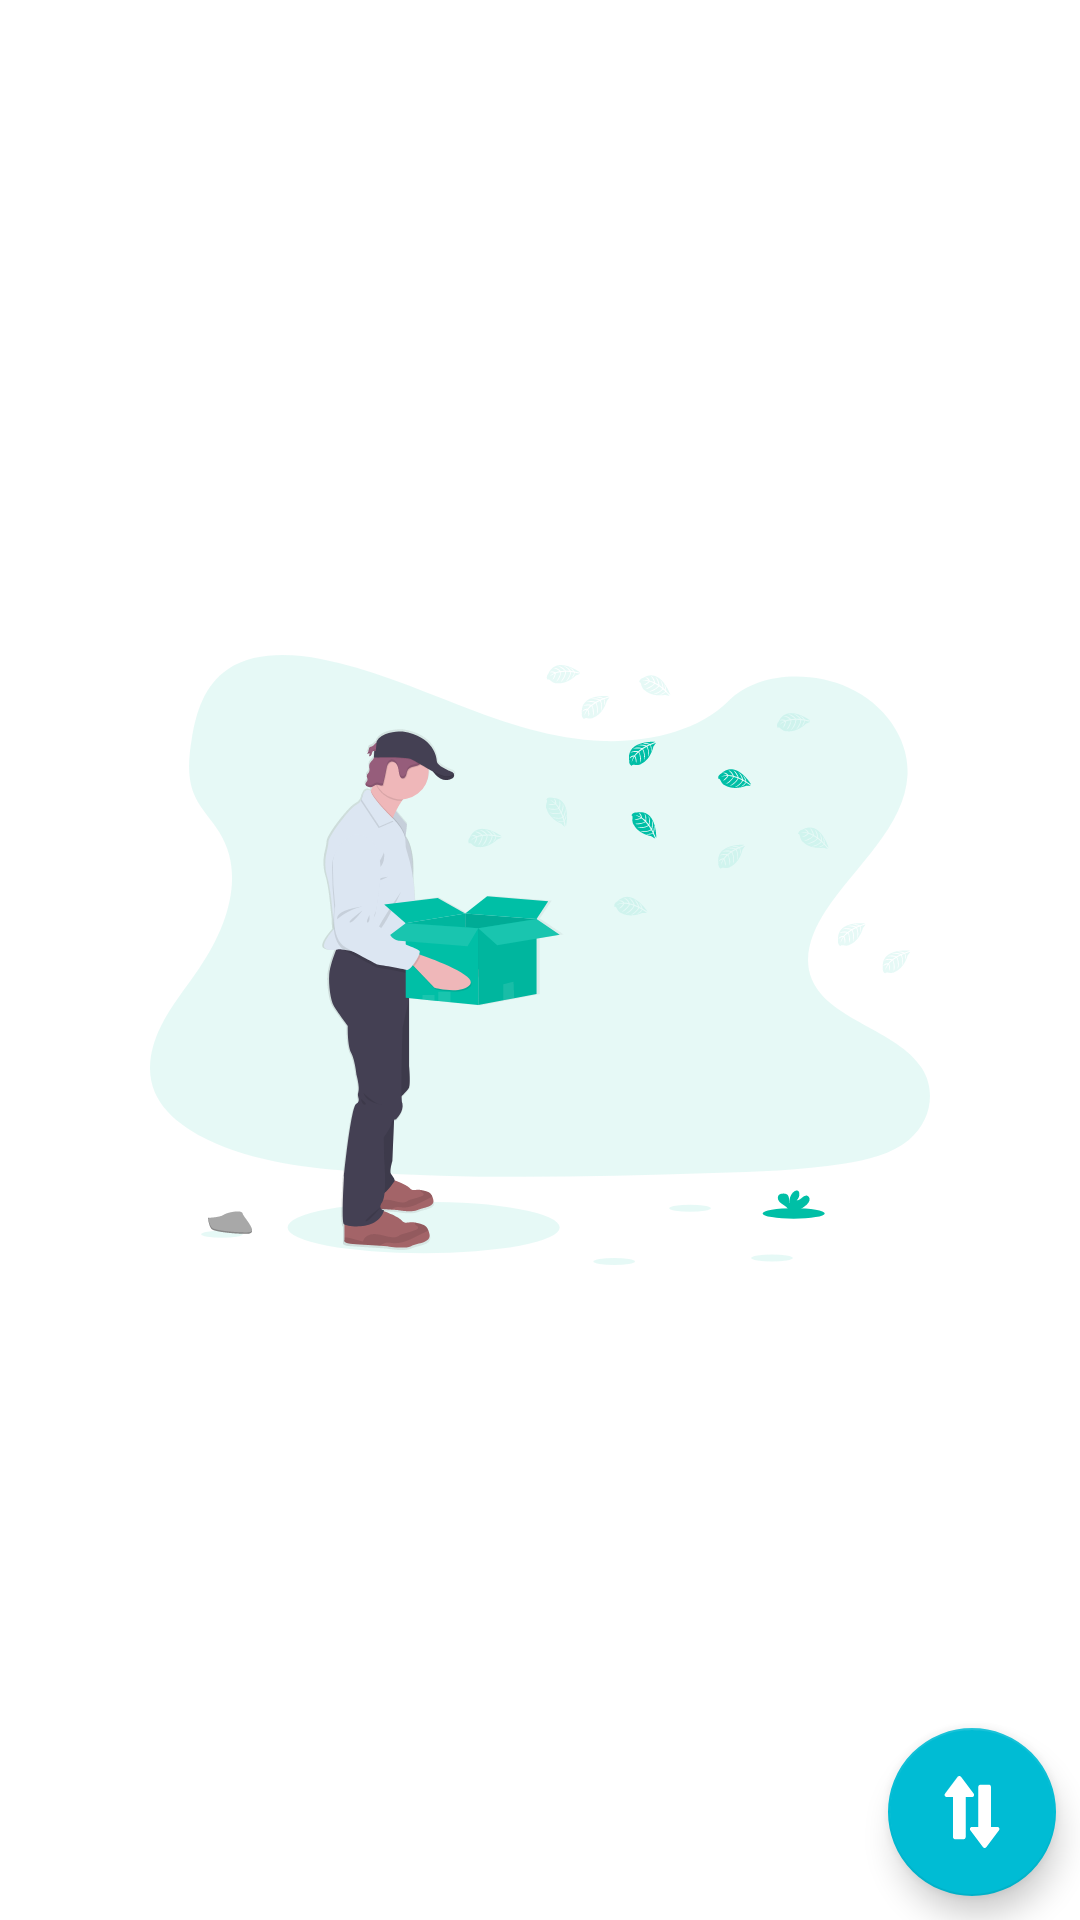

Reconstruct the res/layout file that produces this screen, plus the resources it refers to.
<!-- AndroidManifest.xml: application theme AppTheme -->
<!-- res/layout/activity_project_list.xml -->
<?xml version="1.0" encoding="utf-8"?>
<LinearLayout xmlns:android="http://schemas.android.com/apk/res/android"
    android:layout_width="match_parent"
    android:layout_height="match_parent"
    xmlns:app="http://schemas.android.com/apk/res-auto"
    android:orientation="vertical">
            
            
            
            
            
            

        <androidx.constraintlayout.widget.ConstraintLayout
            android:layout_width="match_parent"
            android:layout_height="match_parent">
            <ImageView
                android:layout_width="match_parent"
                android:src="@drawable/ic_undraw_empty"
                android:id="@+id/emptyImage"
                android:layout_margin="50dp"
                android:layout_height="match_parent">

            </ImageView>
            <androidx.recyclerview.widget.RecyclerView
                android:id="@+id/listRecyclerView"
                android:layout_width="match_parent"
                app:layout_constraintTop_toTopOf="parent"
                app:layout_constraintBottom_toBottomOf="parent"
                android:layout_height="0dp"
                >
            </androidx.recyclerview.widget.RecyclerView>

            <com.google.android.material.floatingactionbutton.FloatingActionButton
                android:layout_width="wrap_content"
                android:layout_height="wrap_content"
                android:id="@+id/sort"
                android:layout_margin="8dp"
                android:src="@drawable/ic_sort"
                app:backgroundTint="@color/colorAccent"
                app:layout_constraintBottom_toBottomOf="parent"
                app:layout_constraintRight_toRightOf="parent"
                app:tint="@android:color/white" />

        </androidx.constraintlayout.widget.ConstraintLayout>

</LinearLayout>
<!-- resources referenced by this layout -->
<resources>
  <color name="colorAccent">#00BCD4</color>
  <!-- drawable ic_sort (drawable) -->
  <vector xmlns:android="http://schemas.android.com/apk/res/android"
      android:width="512dp"
      android:height="512dp"
      android:viewportWidth="512"
      android:viewportHeight="512">
    <path
        android:pathData="M267.998,125.671L177.997,5.669c-5.654,-7.559 -18.34,-7.559 -23.994,0L64.002,125.671c-7.399,9.844 -0.355,23.994 11.997,23.994h45.001v285.003c0,8.291 6.709,15 15,15H196c8.291,0 14.8,-6.709 14.8,-15V149.665h45.2C268.363,149.665 275.389,135.505 267.998,125.671z"
        android:fillColor="#FFFFFF"/>
    <path
        android:pathData="M436.003,362.005h-45.201V77.001c0,-8.291 -6.509,-15 -14.8,-15h-60.001c-8.291,0 -15,6.709 -15,15v285.003h-45.001c-12.353,0 -19.396,14.15 -11.997,23.994L334.005,506c5.989,8.006 18.014,7.994 23.994,0L448,385.999C455.391,376.165 448.365,362.005 436.003,362.005z"
        android:fillColor="#FFFFFF"/>
  </vector>
  <!-- drawable ic_undraw_empty: vector/xml drawable (drawable, 43175 chars, omitted) -->
  <style name="AppTheme" parent="Theme.MaterialComponents.DayNight.NoActionBar">
          
          <item name="colorPrimary">#FFC107</item>
          <item name="colorPrimaryDark"> #FFC107</item>
          <item name="colorAccent">#FFC107</item>
  
      </style>
</resources>
